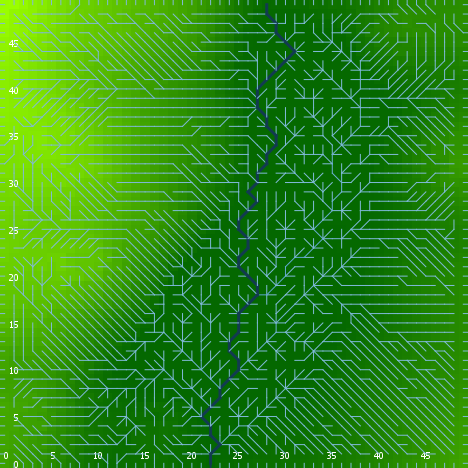

Source data for this figure (header and first rows):
export-world data (NetLogo 6.0.4)
land_05_withInitialEcologicalCommunity.n…
05/27/2020 14:21:26:212 +0100
RANDOM STATE
0 0 -1727483681 316 1.3365669160951081 f…
GLOBALS
min-pxcor, max-pxcor, min-pycor, max-pycor, perspective, subject, nextIndex, directed-links, ticks, display-mode, ecol_brushfrequencyinflection, ecol_brushfrequencyrate, ecol_grassfrequencyinflection, ecol_grassfrequencyrate, ecol_woodfrequencyinflection, ecol_woodfrequencyrate, elevationdistribution, elev_algorithm-style, elev_featureanglerange, elev_inversioniterations, elev_noise, elev_numdepressions, elev_numprotuberances, elev_numranges
0, 49, 0, 49, 0, nobody, 2600, "UNDIRECTED", -1, "terrain", 4.693, 0.03217, 0.6921, 0.1116, 19.59, 0.01558, [28.952426480510915 0.990849800914227 62…, "C#", 14.86, 1.934, 1.452, 3, 5, 43
TURTLES
who, color, heading, xcor, ycor, shape, label, label-color, breed, hidden?, size, pen-size, pen-mode, numpoints
0, 85, 102, 2, 22, "default", "", 9.9, {breed flowholders}, true, 1, 1, "up", 
1, 35, 155, 26, 12, "default", "", 9.9, {breed flowholders}, true, 1, 1, "up", 
2, 25, 315, 15, 45, "default", "", 9.9, {breed flowholders}, true, 1, 1, "up", 
3, 85, 116, 47, 25, "default", "", 9.9, {breed flowholders}, true, 1, 1, "up", 
4, 65, 328, 37, 15, "default", "", 9.9, {breed flowholders}, true, 1, 1, "up", 
5, 97, 270, 0, 10, "line half", "", 9.9, {breed flowholders}, false, 1, 1, "up", 
6, 125, 22, 14, 32, "default", "", 9.9, {breed flowholders}, true, 1, 1, "up", 
7, 15, 271, 24, 8, "default", "", 9.9, {breed flowholders}, true, 1, 1, "up", 
8, 5, 153, 34, 9, "default", "", 9.9, {breed flowholders}, true, 1, 1, "up", 
9, 5, 175, 43, 31, "default", "", 9.9, {breed flowholders}, true, 1, 1, "up", 
10, 75, 186, 11, 35, "default", "", 9.9, {breed flowholders}, true, 1, 1, "up", 
11, 35, 4, 27, 23, "default", "", 9.9, {breed flowholders}, true, 1, 1, "up", 
12, 25, 284, 30, 29, "default", "", 9.9, {breed flowholders}, true, 1, 1, "up", 
13, 75, 216, 28, 13, "default", "", 9.9, {breed flowholders}, true, 1, 1, "up", 
14, 25, 227, 12, 31, "default", "", 9.9, {breed flowholders}, true, 1, 1, "up", 
15, 105, 92, 39, 32, "default", "", 9.9, {breed flowholders}, true, 1, 1, "up", 
16, 85, 279, 18, 21, "default", "", 9.9, {breed flowholders}, true, 1, 1, "up", 
17, 55, 141, 48, 32, "default", "", 9.9, {breed flowholders}, true, 1, 1, "up", 
18, 35, 244, 26, 48, "default", "", 9.9, {breed flowholders}, true, 1, 1, "up", 
19, 5, 210, 12, 22, "default", "", 9.9, {breed flowholders}, true, 1, 1, "up", 
20, 55, 47, 33, 31, "default", "", 9.9, {breed flowholders}, true, 1, 1, "up", 
21, 115, 281, 34, 37, "default", "", 9.9, {breed flowholders}, true, 1, 1, "up", 
22, 5, 58, 42, 14, "default", "", 9.9, {breed flowholders}, true, 1, 1, "up", 
23, 15, 22, 41, 44, "default", "", 9.9, {breed flowholders}, true, 1, 1, "up", 
24, 125, 283, 41, 38, "default", "", 9.9, {breed flowholders}, true, 1, 1, "up", 
25, 97, 180, 36, 0, "line half", "", 9.9, {breed flowholders}, false, 1, 1, "up", 
26, 95, 344, 7, 16, "default", "", 9.9, {breed flowholders}, true, 1, 1, "up", 
27, 115, 203, 7, 44, "default", "", 9.9, {breed flowholders}, true, 1, 1, "up", 
28, 97, 180, 33, 0, "line half", "", 9.9, {breed flowholders}, false, 1, 1, "up", 
29, 35, 56, 5, 4, "default", "", 9.9, {breed flowholders}, true, 1, 1, "up", 
30, 5, 299, 13, 27, "default", "", 9.9, {breed flowholders}, true, 1, 1, "up", 
31, 135, 340, 6, 27, "default", "", 9.9, {breed flowholders}, true, 1, 1, "up", 
32, 25, 340, 15, 30, "default", "", 9.9, {breed flowholders}, true, 1, 1, "up", 
33, 125, 108, 12, 34, "default", "", 9.9, {breed flowholders}, true, 1, 1, "up", 
34, 115, 205, 6, 36, "default", "", 9.9, {breed flowholders}, true, 1, 1, "up", 
35, 65, 60, 45, 2, "default", "", 9.9, {breed flowholders}, true, 1, 1, "up", 
36, 115, 19, 35, 11, "default", "", 9.9, {breed flowholders}, true, 1, 1, "up", 
37, 15, 186, 46, 27, "default", "", 9.9, {breed flowholders}, true, 1, 1, "up", 
38, 75, 260, 10, 30, "default", "", 9.9, {breed flowholders}, true, 1, 1, "up", 
39, 5, 51, 41, 10, "default", "", 9.9, {breed flowholders}, true, 1, 1, "up", 
40, 65, 114, 33, 40, "default", "", 9.9, {breed flowholders}, true, 1, 1, "up", 
41, 85, 218, 20, 21, "default", "", 9.9, {breed flowholders}, true, 1, 1, "up", 
42, 95, 80, 31, 23, "default", "", 9.9, {breed flowholders}, true, 1, 1, "up", 
43, 35, 307, 5, 6, "default", "", 9.9, {breed flowholders}, true, 1, 1, "up", 
44, 135, 347, 38, 21, "default", "", 9.9, {breed flowholders}, true, 1, 1, "up", 
45, 125, 107, 8, 43, "default", "", 9.9, {breed flowholders}, true, 1, 1, "up", 
46, 125, 136, 26, 2, "default", "", 9.9, {breed flowholders}, true, 1, 1, "up", 
47, 125, 340, 39, 29, "default", "", 9.9, {breed flowholders}, true, 1, 1, "up", 
48, 45, 175, 9, 15, "default", "", 9.9, {breed flowholders}, true, 1, 1, "up", 
49, 97, 180, 21, 0, "line half", "", 9.9, {breed flowholders}, false, 1, 1, "up", 
50, 25, 236, 33, 8, "default", "", 9.9, {breed flowholders}, true, 1, 1, "up", 
... 9,226 more rows
